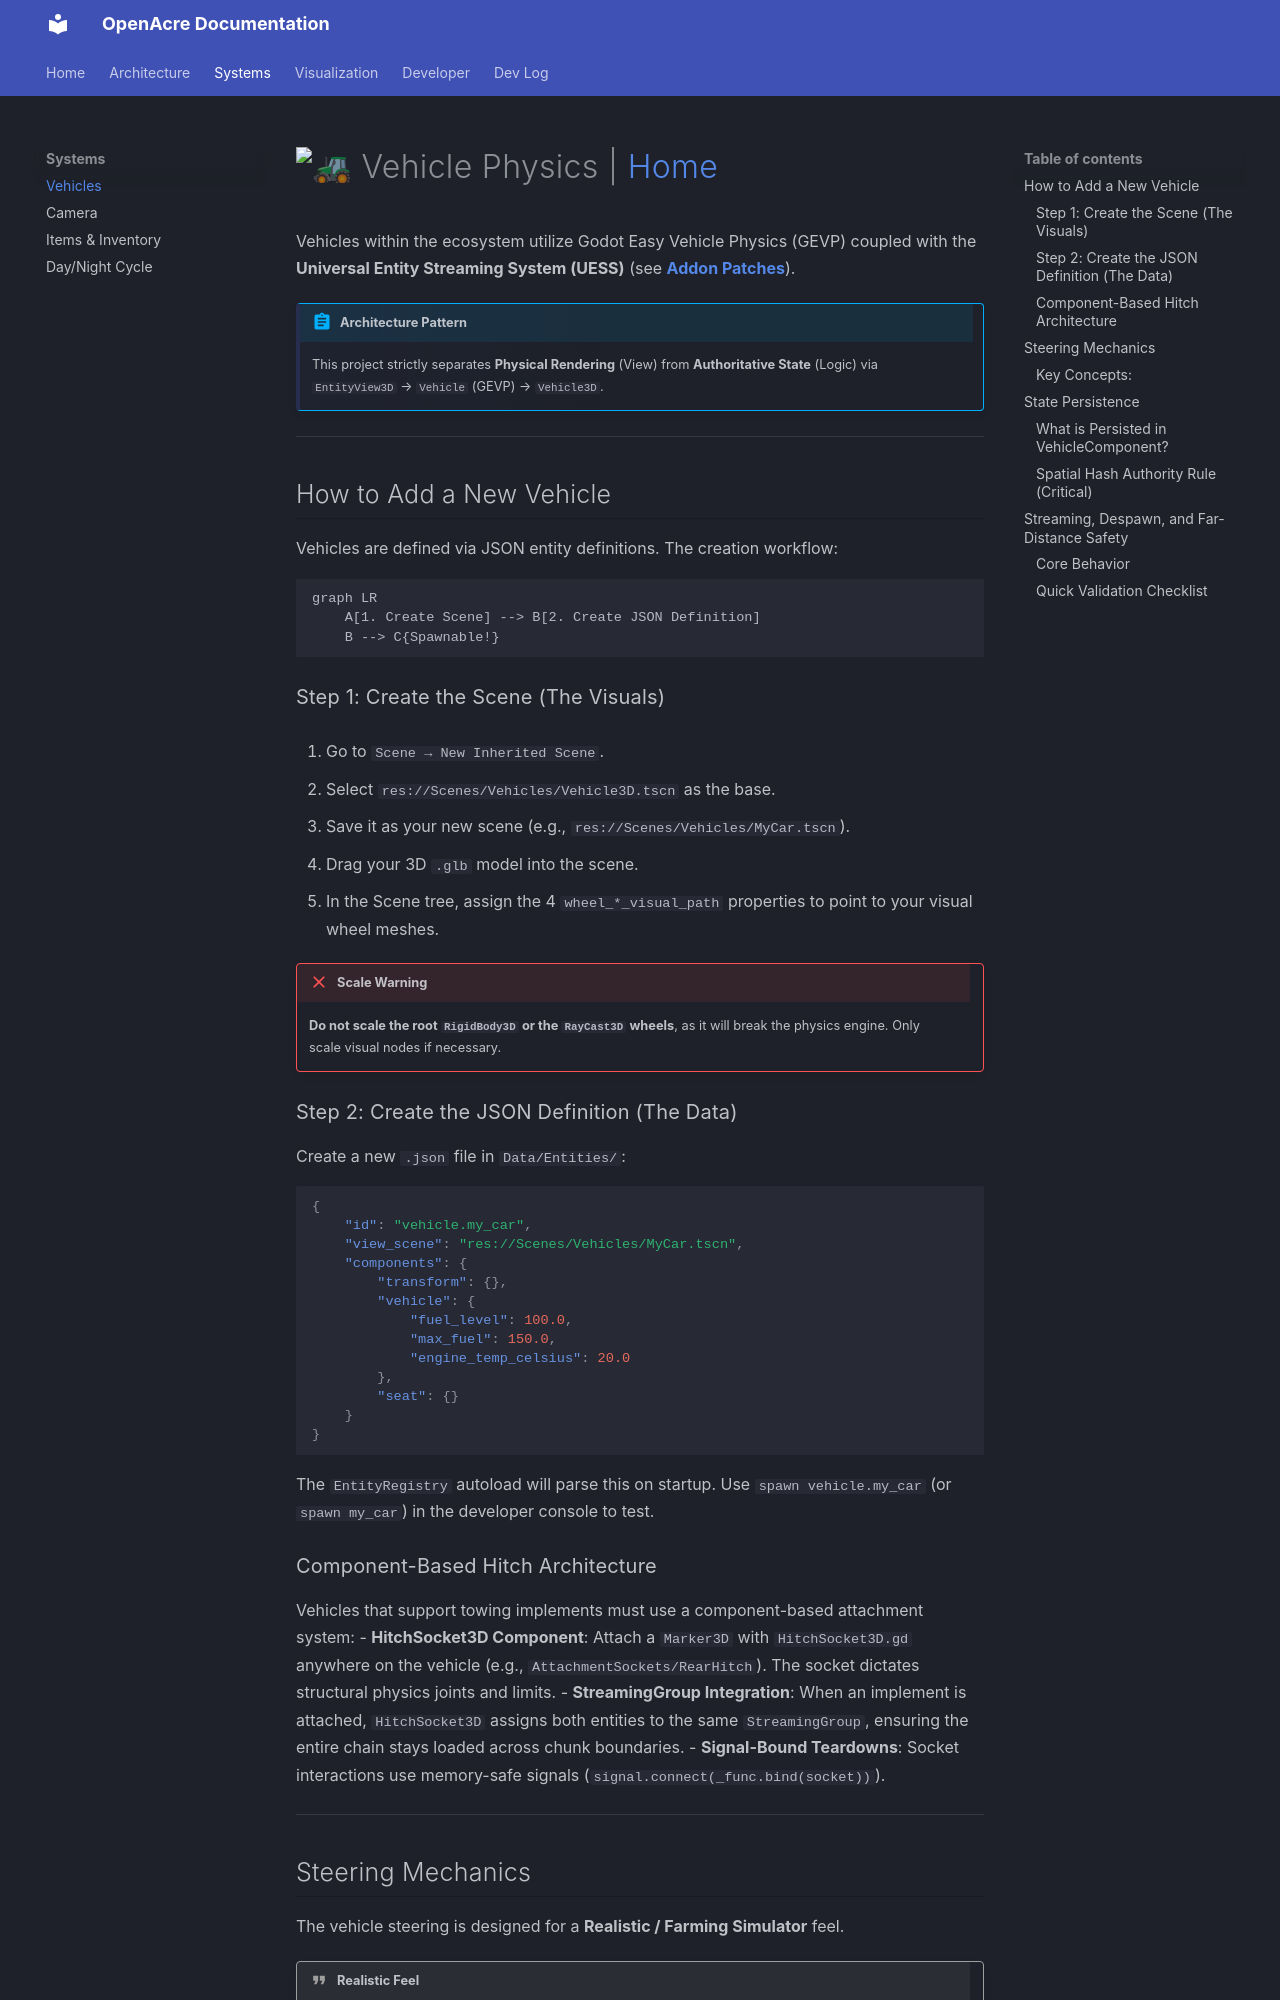

repository: A007F/game · page: systems/vehicles/index.html · generator: mkdocs

# :tractor: Vehicle Physics | [Home](../index.md)

Vehicles within the ecosystem utilize Godot Easy Vehicle Physics (GEVP) coupled with the **Universal Entity Streaming System (UESS)** (see **[Addon Patches](../dev/addon_patches.md)**).

!!! abstract "Architecture Pattern"
    This project strictly separates **Physical Rendering** (View) from **Authoritative State** (Logic) via `EntityView3D` → `Vehicle` (GEVP) → `Vehicle3D`.

---

## How to Add a New Vehicle

Vehicles are defined via JSON entity definitions. The creation workflow:

```mermaid
graph LR
    A[1. Create Scene] --> B[2. Create JSON Definition]
    B --> C{Spawnable!}
```

### Step 1: Create the Scene (The Visuals)
1. Go to `Scene → New Inherited Scene`.
2. Select `res://Scenes/Vehicles/Vehicle3D.tscn` as the base.
3. Save it as your new scene (e.g., `res://Scenes/Vehicles/MyCar.tscn`).
4. Drag your 3D `.glb` model into the scene.
5. In the Scene tree, assign the 4 `wheel_*_visual_path` properties to point to your visual wheel meshes.

!!! failure "Scale Warning"
    **Do not scale the root `RigidBody3D` or the `RayCast3D` wheels**, as it will break the physics engine. Only scale visual nodes if necessary.

### Step 2: Create the JSON Definition (The Data)
Create a new `.json` file in `Data/Entities/`:

```json
{
    "id": "vehicle.my_car",
    "view_scene": "res://Scenes/Vehicles/MyCar.tscn",
    "components": {
        "transform": {},
        "vehicle": {
            "fuel_level": 100.0,
            "max_fuel": 150.0,
            "engine_temp_celsius": 20.0
        },
        "seat": {}
    }
}
```

The `EntityRegistry` autoload will parse this on startup. Use `spawn vehicle.my_car` (or `spawn my_car`) in the developer console to test.

### Component-Based Hitch Architecture
Vehicles that support towing implements must use a component-based attachment system:
- **HitchSocket3D Component**: Attach a `Marker3D` with `HitchSocket3D.gd` anywhere on the vehicle (e.g., `AttachmentSockets/RearHitch`). The socket dictates structural physics joints and limits.
- **StreamingGroup Integration**: When an implement is attached, `HitchSocket3D` assigns both entities to the same `StreamingGroup`, ensuring the entire chain stays loaded across chunk boundaries.
- **Signal-Bound Teardowns**: Socket interactions use memory-safe signals (`signal.connect(_func.bind(socket))`).

---

## Steering Mechanics

The vehicle steering is designed for a **Realistic / Farming Simulator** feel.

!!! quote "Realistic Feel"
    Instead of arcade-style instant return, steering input rotates a hidden "target," and the wheels stay put after releasing the keys.
